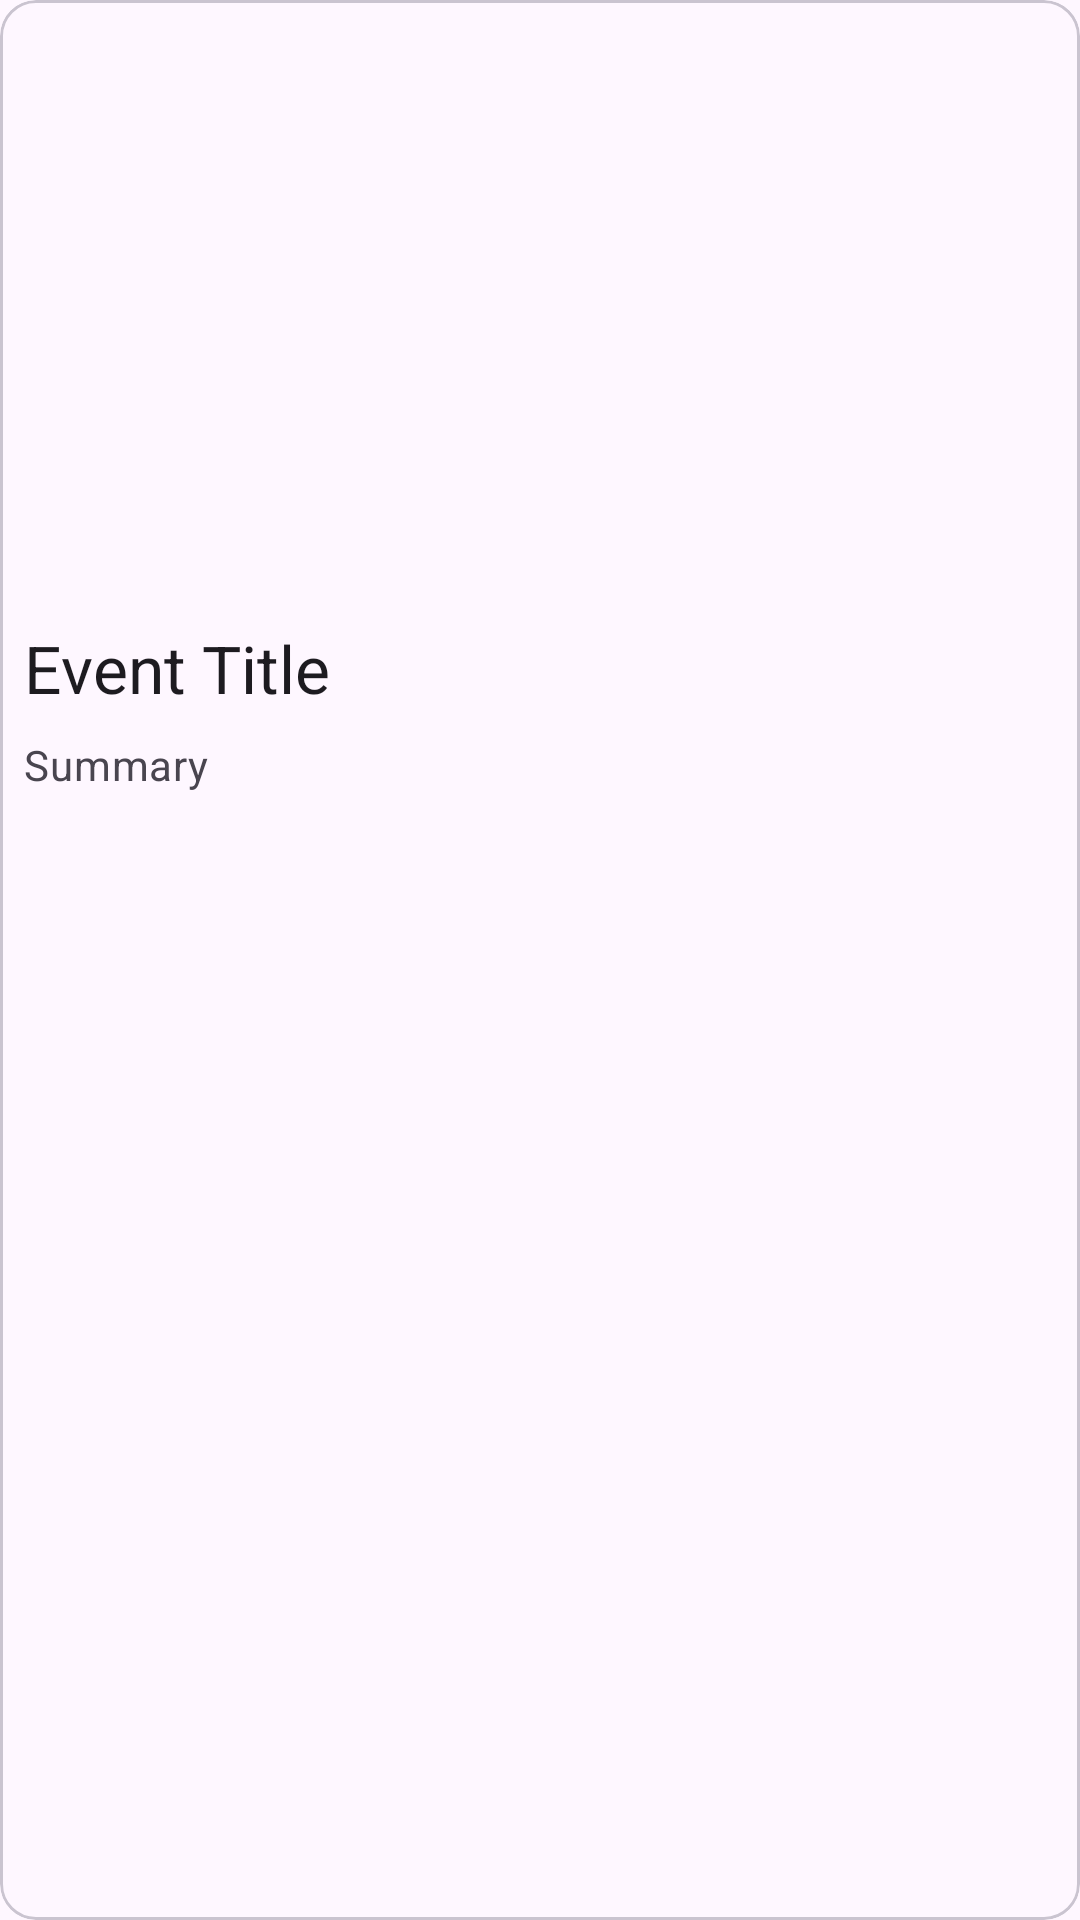

Android layout source for this screen:
<!-- AndroidManifest.xml: application theme Theme.DicodingEventApp -->
<!-- res/layout/horizontal_row_event.xml -->
<?xml version="1.0" encoding="utf-8"?>
<com.google.android.material.card.MaterialCardView xmlns:android="http://schemas.android.com/apk/res/android"
    xmlns:tools="http://schemas.android.com/tools"
    android:id="@+id/card_item"
    android:layout_width="wrap_content"
    android:layout_height="wrap_content"
    android:layout_margin="8dp">

    <LinearLayout
        android:layout_width="200dp"
        android:layout_height="wrap_content"
        android:orientation="vertical">

        <ImageView
            android:id="@+id/card_cover"
            android:layout_width="200dp"
            android:layout_height="200dp"
            android:contentDescription="@string/cd_card_image"
            android:scaleType="centerCrop"
            tools:src="@tools:sample/avatars" />

        <LinearLayout
            android:layout_width="match_parent"
            android:layout_height="match_parent"
            android:orientation="vertical"
            android:padding="8dp">

            <TextView
                android:id="@+id/card_title"
                android:layout_width="wrap_content"
                android:layout_height="wrap_content"
                android:ellipsize="end"
                android:maxLines="2"
                android:text="@string/card_title"
                android:textAppearance="?attr/textAppearanceTitleLarge"
                tools:text="@tools:sample/lorem"

                />

            <TextView
                android:id="@+id/card_summary"
                android:layout_width="wrap_content"
                android:layout_height="wrap_content"
                android:layout_marginTop="8dp"
                android:ellipsize="end"
                android:maxLines="3"
                android:text="@string/card_summary"
                android:textAppearance="?attr/textAppearanceBodyMedium"
                android:textColor="?android:attr/textColorSecondary"
                tools:text="@tools:sample/lorem/random" />
        </LinearLayout>


    </LinearLayout>

</com.google.android.material.card.MaterialCardView>
<!-- resources referenced by this layout -->
<resources>
  <string name="card_summary">Summary\n</string>
  <string name="card_title">Event Title</string>
  <string name="cd_card_image">A cover of a event</string>
  <style name="Theme.DicodingEventApp" parent="Base.Theme.DicodingEventApp" />
  <style name="Base.Theme.DicodingEventApp" parent="Theme.Material3.DayNight">
          
          <item name="colorPrimary">@color/green</item>
      </style>
  <color name="green">#FF727D73</color>
</resources>
